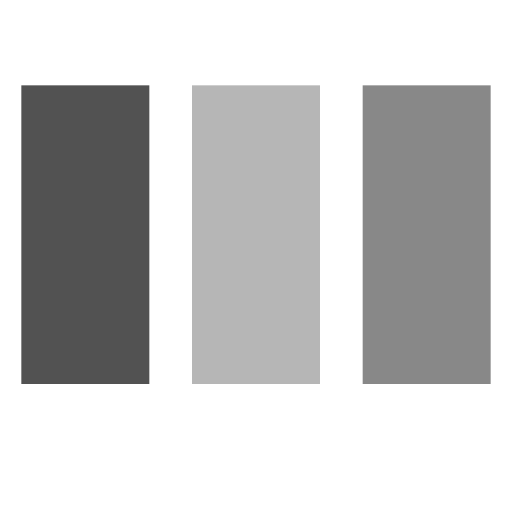
t = 0.00 s
t = 0.80 s: frame unchanged from t = 0.00 s, image omitted
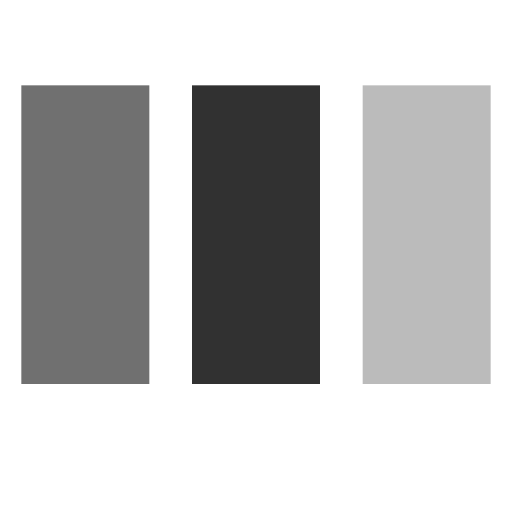
t = 0.99 s
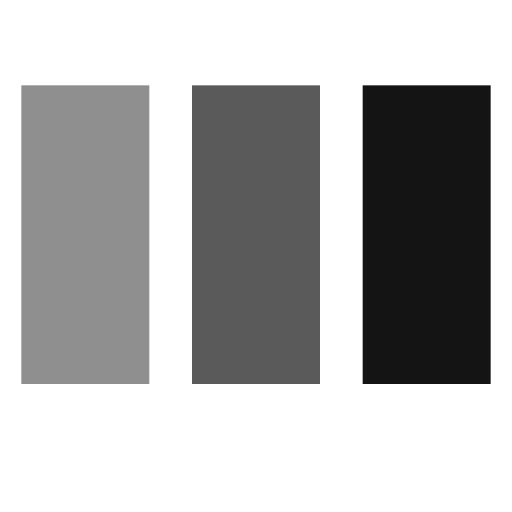
t = 1.18 s
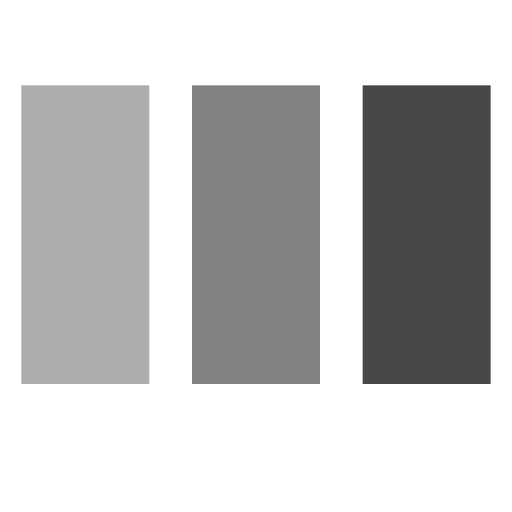
t = 1.36 s
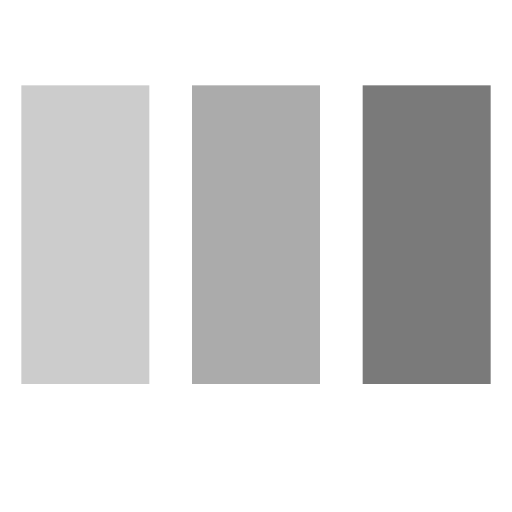
t = 1.55 s

The animated SVG that drew these frames (rendered in a browser with its animation timeline set to each time). Animation: 1 CSS @keyframes rule; one cycle of 1.60 s, repeats indefinitely.

<svg opacity="1" fill="rgb(0, 0, 0)" fill-opacity="1" fill-rule="nonzero" stroke="none" stroke-width="1" stroke-opacity="1" stroke-dasharray="none" stroke-dashoffset="0" stroke-linecap="butt" stroke-linejoin="miter" stroke-miterlimit="4" width="24" height="24" viewBox="0 0 24 24" xmlns="http://www.w3.org/2000/svg"><style>.spinner_GmWz{animation:spinner_Ctle .8s linear infinite;animation-delay:-.8s}.spinner_NuDr{animation-delay:-.65s}.spinner_OlQ0{animation-delay:-.5s}@keyframes spinner_Ctle{93.75%,100%{opacity:.2}}</style><rect x="1" y="4" width="6" height="14" opacity="0.68" fill="rgb(0, 0, 0)" fill-opacity="1" fill-rule="nonzero" stroke="none" stroke-width="1" stroke-opacity="1" stroke-dasharray="none" stroke-dashoffset="0" stroke-linecap="butt" stroke-linejoin="miter" stroke-miterlimit="4" transform="matrix(1 0 0 1 0 0)" class="spinner_GmWz"    /><rect x="9" y="4" width="6" height="14" opacity="0.84" fill="rgb(0, 0, 0)" fill-opacity="1" fill-rule="nonzero" stroke="none" stroke-width="1" stroke-opacity="1" stroke-dasharray="none" stroke-dashoffset="0" stroke-linecap="butt" stroke-linejoin="miter" stroke-miterlimit="4" transform="matrix(1 0 0 1 0 0)" class="spinner_GmWz spinner_NuDr"    /><rect x="17" y="4" width="6" height="14" opacity="1" fill="rgb(0, 0, 0)" fill-opacity="1" fill-rule="nonzero" stroke="none" stroke-width="1" stroke-opacity="1" stroke-dasharray="none" stroke-dashoffset="0" stroke-linecap="butt" stroke-linejoin="miter" stroke-miterlimit="4" transform="matrix(1 0 0 1 0 0)" class="spinner_GmWz spinner_OlQ0"    /></svg>
